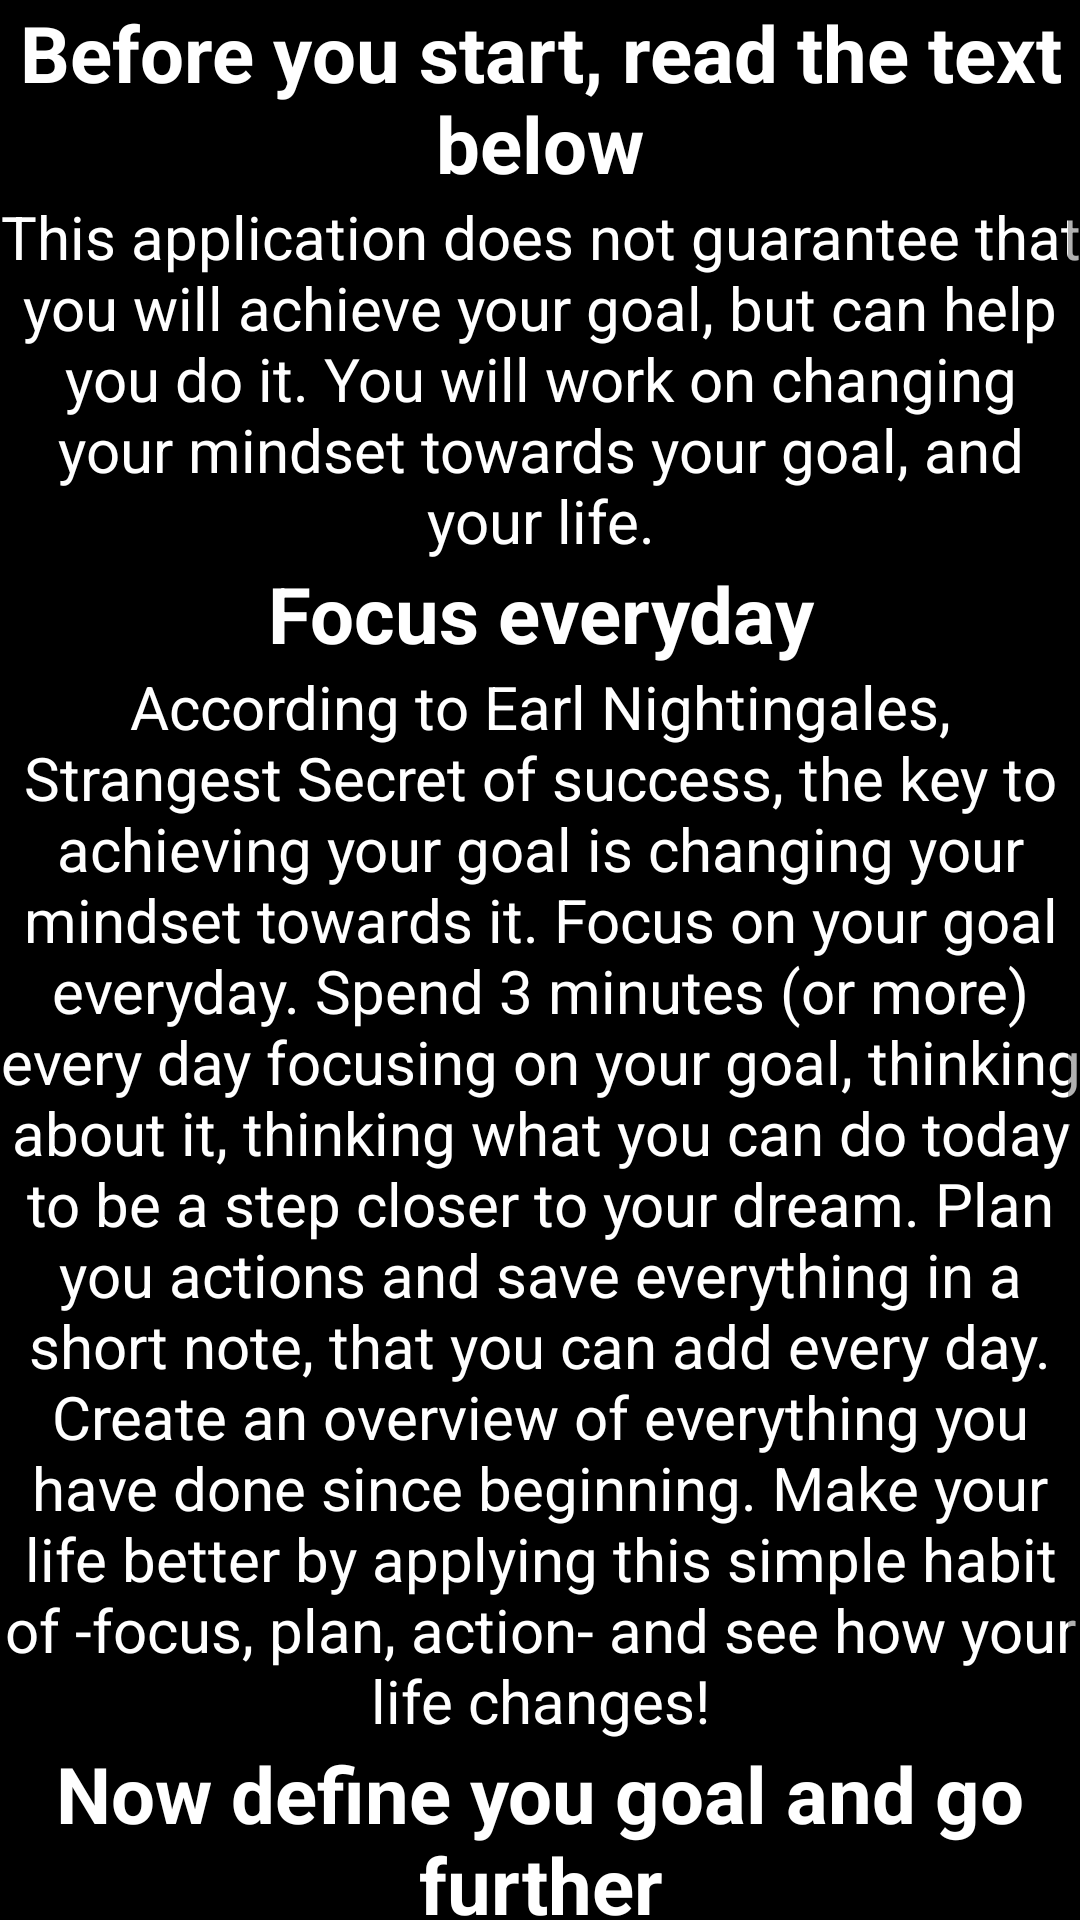

Produce the Android XML layout that renders to this screen, including the resource entries it uses.
<!-- AndroidManifest.xml: application theme AppTheme -->
<!-- res/layout/activity_info.xml -->
<?xml version="1.0" encoding="utf-8"?>
<ScrollView xmlns:android="http://schemas.android.com/apk/res/android"
    android:layout_width="match_parent"
    android:layout_height="match_parent"
    android:background="@color/colorPrimaryDark"
    android:orientation="vertical">


    <LinearLayout
        android:layout_width="match_parent"
        android:layout_height="match_parent"
        android:orientation="vertical">

        <TextView
            android:id="@+id/textView5"
            android:layout_width="match_parent"
            android:layout_height="wrap_content"
            android:layout_marginBottom="@dimen/activity_vertical_margin"
            android:layout_marginLeft="@dimen/activity_horizontal_margin"
            android:layout_marginRight="@dimen/activity_horizontal_margin"
            android:layout_marginTop="@dimen/activity_vertical_margin"
            android:text="@string/before"
            android:textAlignment="center"
            android:textColor="#FFFFFF"
            android:textSize="26sp"
            android:textStyle="bold" />

        <TextView
            android:layout_width="match_parent"
            android:layout_height="wrap_content"
            android:layout_marginBottom="@dimen/activity_vertical_margin"
            android:layout_marginLeft="@dimen/activity_horizontal_margin"
            android:layout_marginRight="@dimen/activity_horizontal_margin"
            android:layout_marginTop="@dimen/activity_vertical_margin"
            android:text="@string/app_info"
            android:textAlignment="center"
            android:textColor="#FFFFFF"
            android:textSize="20sp" />

        <TextView
            android:layout_width="match_parent"
            android:layout_height="wrap_content"
            android:layout_marginBottom="@dimen/activity_vertical_margin"
            android:layout_marginLeft="@dimen/activity_horizontal_margin"
            android:layout_marginRight="@dimen/activity_horizontal_margin"
            android:layout_marginTop="@dimen/activity_vertical_margin"
            android:text="@string/how_to"
            android:textAlignment="center"
            android:textColor="#FFFFFF"
            android:textSize="26sp"
            android:textStyle="bold" />

        <TextView
            android:layout_width="match_parent"
            android:layout_height="wrap_content"
            android:layout_marginBottom="@dimen/activity_vertical_margin"
            android:layout_marginLeft="@dimen/activity_horizontal_margin"
            android:layout_marginRight="@dimen/activity_horizontal_margin"
            android:layout_marginTop="@dimen/activity_vertical_margin"
            android:text="@string/method"
            android:textAlignment="center"
            android:textColor="#FFFFFF"
            android:textSize="20sp" />

        <TextView
            android:layout_width="match_parent"
            android:layout_height="wrap_content"
            android:layout_marginBottom="@dimen/activity_vertical_margin"
            android:layout_marginLeft="@dimen/activity_horizontal_margin"
            android:layout_marginRight="@dimen/activity_horizontal_margin"
            android:layout_marginTop="@dimen/activity_vertical_margin"
            android:text="@string/goal"
            android:textAlignment="center"
            android:textColor="#FFFFFF"
            android:textSize="26sp"
            android:textStyle="bold" />

        <Button
            android:id="@+id/button"
            android:layout_width="match_parent"
            android:layout_height="wrap_content"
            android:background="@color/colorPrimary"
            android:onClick="go"
            android:text="understood"
            android:textColor="#FFFFFF" />


    </LinearLayout>
</ScrollView>
<!-- resources referenced by this layout -->
<resources>
  <color name="colorPrimary">#212121</color>
  <color name="colorPrimaryDark">#000000</color>
  <string name="app_info">This application does not guarantee that you will achieve your goal, but can help you do it. You will work on changing your mindset towards your goal, and your life.</string>
  <string name="before">Before you start, read the text below</string>
  <string name="goal">Now define you goal and go further</string>
  <string name="how_to">Focus everyday</string>
  <string name="method">According to Earl Nightingales, "Strangest Secret of success", the key to achieving your goal is changing your mindset towards it. Focus on your goal everyday. Spend 3 minutes (or more) every day focusing on your goal, thinking about it, thinking what you can do today to be a step closer to your dream. Plan you actions and save everything in a short note, that you can add every day. Create an overview of everything you have done since beginning. Make your life better by applying this simple habit of -focus, plan, action- and see how your life changes!   </string>
  <style name="AppTheme" parent="Theme.AppCompat.Light.NoActionBar">
          
          <item name="colorPrimary">@color/colorPrimary</item>
          <item name="colorPrimaryDark">@color/colorPrimaryDark</item>
          <item name="colorAccent">@color/colorAccent</item>
      </style>
  <color name="colorAccent">#00c853
      </color>
</resources>
